Run: headless pygame with SDL's dummy video driver; simulated clock (each Clock.tick advances the game by its frame time, no real sleeping); random seed 0; keys injected as events and as key.get_pressed() state; mouse plan: one left click at the window centre at the start of phase 2, then a move to the lower-right quarter at the start of phase 3; restart key R tapped at the start of phases 3 and 4.
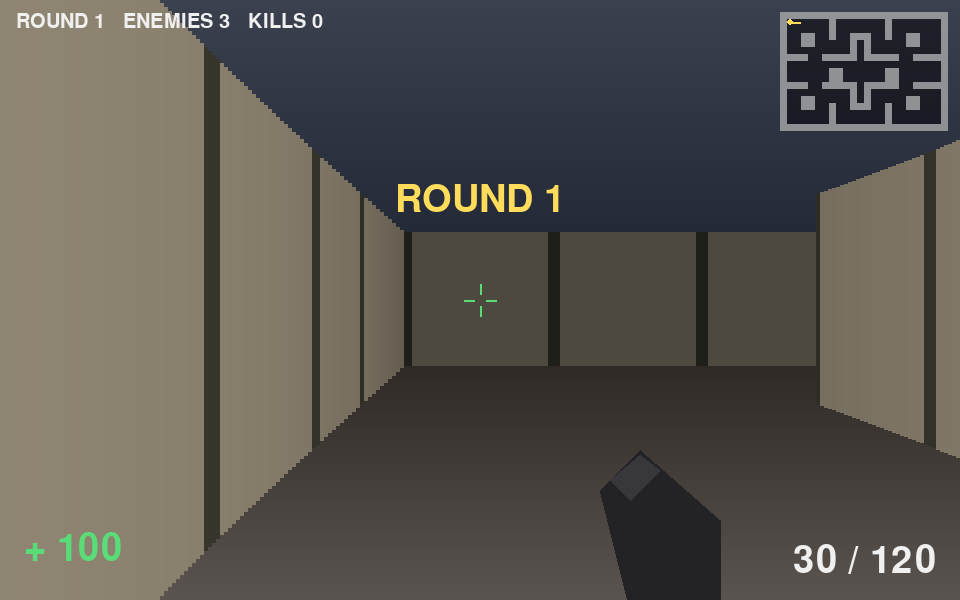
Frame 1 of 4 · flips 1–60 · no input
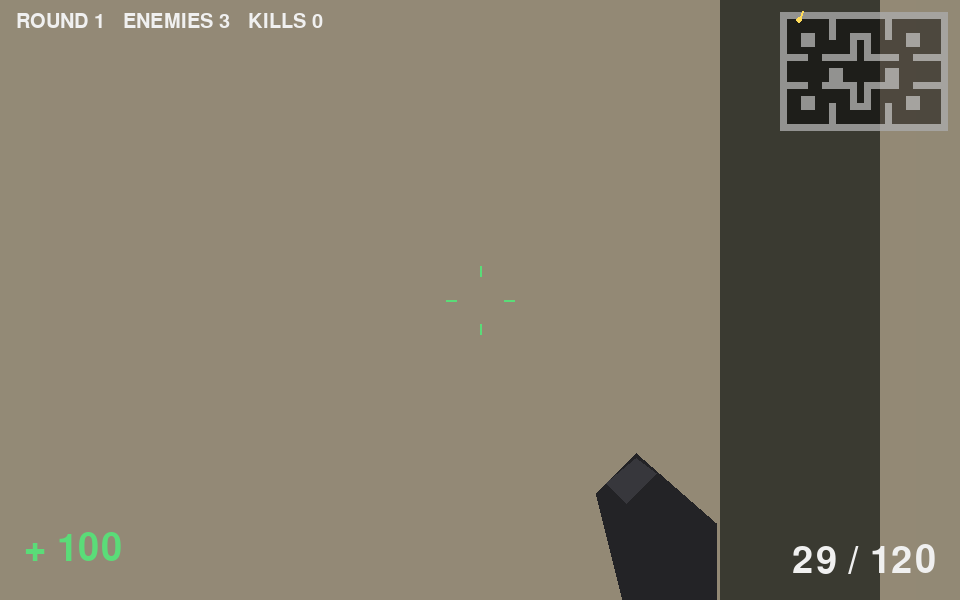
Frame 2 of 4 · flips 61–180 · clicked the window centre · tapped SPACE, RETURN · held RIGHT (→), D
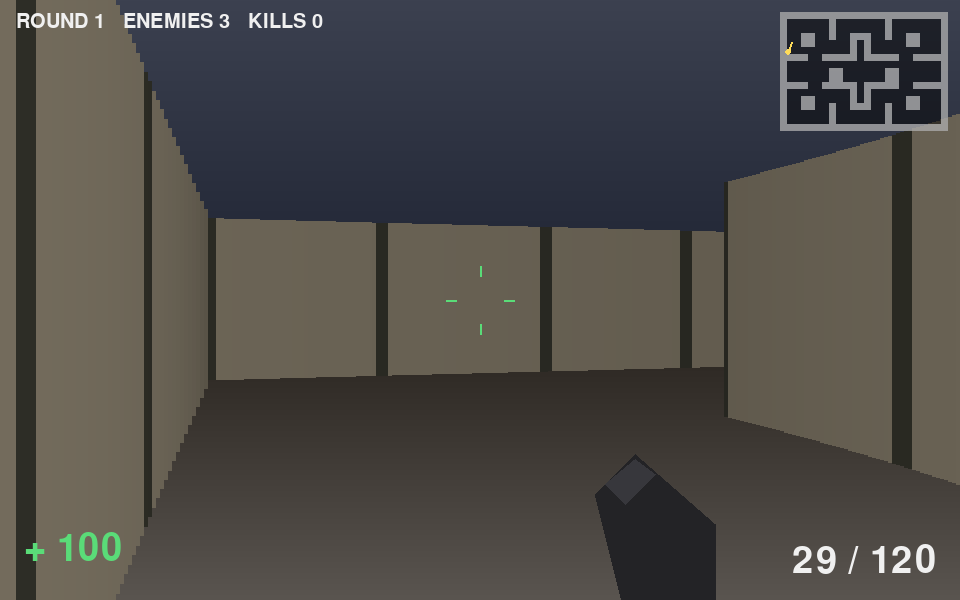
Frame 3 of 4 · flips 181–300 · moved the mouse to the lower-right quarter · tapped R · held DOWN (↓), S
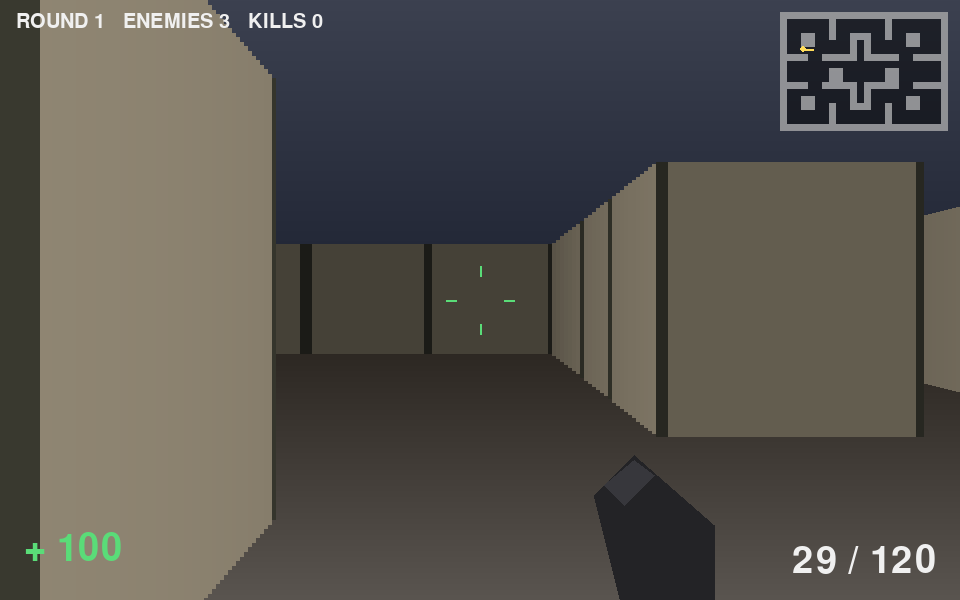
Frame 4 of 4 · flips 301–420 · tapped R · held LEFT (←), A, UP (↑), W

The pygame program that drew these frames:

"""
스트라이크 존 - 1인칭 총게임 (레이캐스팅 FPS)

규칙:
    - 맵 곳곳에 숨어 있는 적을 모두 쓰러뜨리면 라운드 승리.
    - 라운드가 올라갈수록 적이 많아져요.
    - 체력이 0이 되면 게임 오버.

조작:
    W A S D      : 앞/왼쪽/뒤/오른쪽 이동
    마우스       : 시점 돌리기 (←/→ 방향키도 가능)
    마우스 왼쪽  : 사격 (꾹 누르면 연사, 연사할수록 총구가 위로 튀어요)
    R            : 재장전
    ESC          : 종료

팁:
    - 머리를 맞히면 한 방(HEADSHOT)!
    - 멀리 있는 적은 연사 대신 끊어 쏘는 게 잘 맞아요.
    - 움직이면서 쏘면 총알이 더 많이 퍼져요.

실행 방법:
    pip install pygame
    python shooter.py

원리 (레이캐스팅):
    화면을 세로 줄 여러 개로 나누고, 줄마다 플레이어 눈에서 광선(ray)을 쏴서
    벽까지의 거리를 재요. 가까운 벽은 길게, 먼 벽은 짧게 그리면 3D처럼 보여요.
"""

import math
import random

import pygame

# ---------------------------------------------------------------
# 화면 / 게임 설정값
# ---------------------------------------------------------------
WIDTH, HEIGHT = 960, 600
FPS = 60
FOV = math.radians(66)            # 시야각 (넓을수록 많이 보여요)
COL_W = 4                         # 세로 줄 하나의 폭(px). 작을수록 선명하지만 느려져요
NUM_RAYS = WIDTH // COL_W
PROJ = (WIDTH / 2) / math.tan(FOV / 2)   # 거리 → 화면 크기로 바꿀 때 쓰는 값
MAX_DEPTH = 30

MOVE_SPEED = 3.2                  # 1초에 몇 칸 움직이는지
TURN_SPEED = 2.6                  # 방향키로 돌 때 속도
MOUSE_SENS = 0.0025               # 마우스 감도

MAG_SIZE = 30                     # 탄창 하나에 든 총알
RESERVE_AMMO = 120                # 여분 총알
FIRE_DELAY = 0.1                  # 연사 간격(초)
RELOAD_TIME = 1.8
BODY_DAMAGE = 34                  # 몸통: 3발이면 쓰러짐
HEAD_DAMAGE = 100                 # 머리: 한 방

ENEMY_HP = 100
ENEMY_SPEED = 1.4
ENEMY_SIGHT = 12                  # 적이 플레이어를 알아보는 거리
ENEMY_REACTION = 0.7              # 적이 처음 발견하고 쏘기까지 걸리는 시간

# 맵: '#' 벽, '.' 바닥, 'P' 플레이어 시작 위치, 'E' 적이 나타날 수 있는 위치
GAME_MAP = [
    "########################",
    "#P.....#.......#.......#",
    "#......#.......#...E...#",
    "#..##..#..###..#..##...#",
    "#..##.....#E#.....##...#",
    "#.........#.#..........#",
    "####..#####.#####..#####",
    "#......................#",
    "#..E...##......##...E..#",
    "#......##......##......#",
    "####..#####.#####..#####",
    "#.........#.#..........#",
    "#..##.....#E#.....##...#",
    "#..##..#..###..#..##.E.#",
    "#..E...#.......#.......#",
    "#......#...E...#.......#",
    "########################",
]
MAP_W, MAP_H = len(GAME_MAP[0]), len(GAME_MAP)

WHITE = (240, 240, 240)
RED = (230, 50, 50)
YELLOW = (255, 220, 90)
GREEN = (90, 220, 120)
BLACK = (0, 0, 0)


# ---------------------------------------------------------------
# 맵 관련 도우미 함수
# ---------------------------------------------------------------
def is_wall(x, y):
    """(x, y) 위치가 벽이면 True. 맵 바깥도 벽으로 취급해요."""
    col, row = int(x), int(y)
    if not (0 <= col < MAP_W and 0 <= row < MAP_H):
        return True
    return GAME_MAP[row][col] == "#"


def find_cells(letter):
    """맵에서 특정 글자가 있는 칸들의 '가운데 좌표' 목록"""
    cells = []
    for row, line in enumerate(GAME_MAP):
        for col, ch in enumerate(line):
            if ch == letter:
                cells.append((col + 0.5, row + 0.5))
    return cells


def can_see(a, b):
    """a에서 b까지 벽에 가리지 않고 직선으로 보이면 True"""
    dist = a.distance_to(b)
    steps = int(dist / 0.1) + 1
    for i in range(1, steps):
        p = a.lerp(b, i / steps)
        if is_wall(p.x, p.y):
            return False
    return True


def move_with_collision(pos, delta, radius=0.2):
    """벽을 뚫지 않게 움직이기. x와 y를 따로 검사해서 벽을 따라 미끄러지게 해요."""
    new_x = pos.x + delta.x
    side_x = new_x + math.copysign(radius, delta.x) if delta.x else new_x
    if not is_wall(side_x, pos.y):
        pos.x = new_x
    new_y = pos.y + delta.y
    side_y = new_y + math.copysign(radius, delta.y) if delta.y else new_y
    if not is_wall(pos.x, side_y):
        pos.y = new_y


def cast_ray(px, py, angle):
    """한 방향으로 광선을 쏴서 벽까지의 거리를 구해요 (DDA 알고리즘).

    돌려주는 값: (거리, 세로벽인지 여부, 벽에 맞은 위치 0~1)
    """
    dx, dy = math.cos(angle), math.sin(angle)
    map_x, map_y = int(px), int(py)
    # 광선이 격자 한 칸을 가로지르는 데 필요한 길이
    delta_x = abs(1 / dx) if dx != 0 else 1e30
    delta_y = abs(1 / dy) if dy != 0 else 1e30

    if dx < 0:
        step_x, side_x = -1, (px - map_x) * delta_x
    else:
        step_x, side_x = 1, (map_x + 1 - px) * delta_x
    if dy < 0:
        step_y, side_y = -1, (py - map_y) * delta_y
    else:
        step_y, side_y = 1, (map_y + 1 - py) * delta_y

    # 가까운 격자선부터 하나씩 넘어가며 벽을 만날 때까지 반복
    vertical = False
    for _ in range(MAX_DEPTH * 2):
        if side_x < side_y:
            dist = side_x
            side_x += delta_x
            map_x += step_x
            vertical = True
        else:
            dist = side_y
            side_y += delta_y
            map_y += step_y
            vertical = False
        if is_wall(map_x, map_y):
            hit = py + dy * dist if vertical else px + dx * dist
            return dist, vertical, hit - math.floor(hit)
    return MAX_DEPTH, False, 0.0


def angle_diff(a, b):
    """두 각도의 차이를 -π ~ π 범위로"""
    return (a - b + math.pi) % (2 * math.pi) - math.pi


# ---------------------------------------------------------------
# 적 그림 만들기 (이미지 파일 없이 도형으로 그려요)
# ---------------------------------------------------------------
def make_soldier_image(flash=False, hurt=False):
    img = pygame.Surface((60, 120), pygame.SRCALPHA)
    uniform = (200, 200, 200) if hurt else (70, 85, 60)
    vest = (200, 200, 200) if hurt else (45, 50, 40)
    skin = (230, 200, 170)
    pygame.draw.rect(img, (40, 40, 45), (18, 80, 10, 40))      # 왼다리
    pygame.draw.rect(img, (40, 40, 45), (32, 80, 10, 40))      # 오른다리
    pygame.draw.rect(img, uniform, (12, 32, 36, 52), border_radius=6)   # 몸통
    pygame.draw.rect(img, vest, (16, 38, 28, 30), border_radius=4)      # 조끼
    pygame.draw.circle(img, skin, (30, 20), 12)                # 얼굴
    pygame.draw.rect(img, (50, 60, 45), (17, 4, 26, 12), border_radius=6)  # 헬멧
    pygame.draw.rect(img, BLACK, (24, 18, 12, 4))              # 고글
    pygame.draw.rect(img, (25, 25, 25), (26, 52, 30, 7))       # 총
    if flash:
        pygame.draw.circle(img, YELLOW, (56, 55), 8)           # 총구 불꽃
    return img


class Enemy:
    def __init__(self, x, y):
        self.pos = pygame.Vector2(x, y)
        self.hp = ENEMY_HP
        self.dir = pygame.Vector2(1, 0).rotate(random.uniform(0, 360))
        self.spotted = 0.0        # 플레이어를 보고 있던 시간
        self.shoot_timer = 0.0
        self.flash_timer = 0.0    # 총구 불꽃 표시 시간
        self.hurt_timer = 0.0     # 맞았을 때 하얗게 번쩍이는 시간

    def update(self, dt, player):
        """적 행동. 플레이어에게 준 피해량을 돌려줘요."""
        self.flash_timer -= dt
        self.hurt_timer -= dt
        dist = self.pos.distance_to(player.pos)
        sees = dist < ENEMY_SIGHT and can_see(self.pos, player.pos)

        if not sees:
            # 못 봤을 때: 어슬렁거리다가 벽에 막히면 방향 바꾸기
            self.spotted = 0.0
            before = pygame.Vector2(self.pos)
            move_with_collision(self.pos, self.dir * ENEMY_SPEED * 0.6 * dt)
            if self.pos == before or random.random() < 0.005:
                self.dir = pygame.Vector2(1, 0).rotate(random.uniform(0, 360))
            return 0

        # 봤을 때: 너무 멀면 다가오고, 반응 시간이 지나면 쏘기
        self.spotted += dt
        if dist > 4:
            move_with_collision(self.pos, (player.pos - self.pos).normalize() * ENEMY_SPEED * dt)
        if self.spotted < ENEMY_REACTION:
            return 0

        self.shoot_timer -= dt
        if self.shoot_timer > 0:
            return 0
        self.shoot_timer = random.uniform(0.35, 0.9)
        self.flash_timer = 0.08
        # 멀수록, 플레이어가 움직일수록 잘 안 맞아요
        chance = max(0.12, 0.65 - dist * 0.045 - (0.15 if player.moving else 0))
        if random.random() < chance:
            return random.randint(7, 13)
        return 0


class Player:
    def __init__(self, x, y):
        self.pos = pygame.Vector2(x, y)
        self.angle = 0.0
        self.hp = 100
        self.moving = False

    def update(self, dt, keys, mouse_dx):
        self.angle += mouse_dx * MOUSE_SENS
        if keys[pygame.K_LEFT]:
            self.angle -= TURN_SPEED * dt
        if keys[pygame.K_RIGHT]:
            self.angle += TURN_SPEED * dt

        forward = pygame.Vector2(math.cos(self.angle), math.sin(self.angle))
        right = pygame.Vector2(-forward.y, forward.x)
        move = pygame.Vector2(0, 0)
        if keys[pygame.K_w] or keys[pygame.K_UP]:
            move += forward
        if keys[pygame.K_s] or keys[pygame.K_DOWN]:
            move -= forward
        if keys[pygame.K_d]:
            move += right
        if keys[pygame.K_a]:
            move -= right
        self.moving = move.length() > 0
        if self.moving:
            move_with_collision(self.pos, move.normalize() * MOVE_SPEED * dt)


class Gun:
    """총알 수, 재장전, 반동을 관리"""

    def __init__(self):
        self.mag = MAG_SIZE
        self.reserve = RESERVE_AMMO
        self.cooldown = 0.0
        self.reload_left = 0.0
        self.recoil = 0.0          # 총구가 위로 튄 정도(px)
        self.since_shot = 1.0
        self.kick = 0.0            # 화면 아래 총이 뒤로 밀리는 효과

    def reload(self):
        if self.reload_left == 0 and self.mag < MAG_SIZE and self.reserve > 0:
            self.reload_left = RELOAD_TIME

    def update(self, dt):
        self.cooldown = max(0.0, self.cooldown - dt)
        self.since_shot += dt
        self.kick = max(0.0, self.kick - dt * 8)
        if self.since_shot > 0.15:                     # 안 쏘면 반동이 서서히 돌아와요
            self.recoil = max(0.0, self.recoil - 140 * dt)
        if self.reload_left > 0:
            self.reload_left -= dt
            if self.reload_left <= 0:
                self.reload_left = 0.0
                need = MAG_SIZE - self.mag
                taken = min(need, self.reserve)
                self.mag += taken
                self.reserve -= taken

    def try_fire(self):
        """쏠 수 있으면 총알 하나를 쓰고 True"""
        if self.cooldown > 0 or self.reload_left > 0:
            return False
        if self.mag == 0:
            self.reload()
            return False
        self.mag -= 1
        self.cooldown = FIRE_DELAY
        self.since_shot = 0.0
        self.recoil = min(80.0, self.recoil + 7)
        self.kick = 1.0
        return True


class Game:
    def __init__(self):
        self.soldier = make_soldier_image()
        self.soldier_flash = make_soldier_image(flash=True)
        self.soldier_hurt = make_soldier_image(hurt=True)
        self.background = self.make_background()
        self.spawn_points = find_cells("E")
        self.zbuffer = [MAX_DEPTH] * NUM_RAYS
        self.reset()

    @staticmethod
    def make_background():
        """천장과 바닥을 그라데이션으로 미리 그려두기"""
        bg = pygame.Surface((WIDTH, HEIGHT))
        for y in range(HEIGHT // 2):
            t = y / (HEIGHT / 2)
            pygame.draw.line(bg, (int(60 - 30 * t), int(65 - 30 * t), int(80 - 30 * t)), (0, y), (WIDTH, y))
        for y in range(HEIGHT // 2, HEIGHT):
            t = (y - HEIGHT / 2) / (HEIGHT / 2)
            c = int(35 + 55 * t)
            pygame.draw.line(bg, (c, c - 5, c - 10), (0, y), (WIDTH, y))
        return bg

    def reset(self):
        self.round = 1
        self.kills = 0
        self.game_over = False
        self.start_round()

    def start_round(self):
        start = find_cells("P")[0]
        self.player = Player(*start)
        self.gun = Gun()
        count = min(len(self.spawn_points), 2 + self.round)
        self.enemies = [Enemy(*p) for p in random.sample(self.spawn_points, count)]
        self.banner = f"ROUND {self.round}"
        self.banner_timer = 2.0
        self.round_clear_timer = 0.0
        self.damage_flash = 0.0
        self.hitmarker = 0.0
        self.hitmarker_kill = False
        self.feed = []             # 화면 오른쪽 위 킬 로그: [글자, 남은 시간]

    # ----- 게임 진행 -----
    def update(self, dt, keys, mouse_dx, mouse_down):
        self.banner_timer -= dt
        self.damage_flash = max(0.0, self.damage_flash - dt * 2)
        self.hitmarker = max(0.0, self.hitmarker - dt)
        self.feed = [[text, t - dt] for text, t in self.feed if t - dt > 0]
        if self.game_over:
            return

        if self.round_clear_timer > 0:
            self.round_clear_timer -= dt
            if self.round_clear_timer <= 0:
                self.round += 1
                self.start_round()
            return

        self.player.update(dt, keys, mouse_dx)
        self.gun.update(dt)
        if keys[pygame.K_r]:
            self.gun.reload()
        if mouse_down and self.gun.try_fire():
            self.shoot()

        for enemy in self.enemies:
            damage = enemy.update(dt, self.player)
            if damage:
                self.player.hp -= damage
                self.damage_flash = 0.6
        if self.player.hp <= 0:
            self.player.hp = 0
            self.game_over = True

        if not self.enemies:
            self.round_clear_timer = 2.5
            self.banner = "ROUND CLEAR"
            self.banner_timer = 2.5

    def aim_point(self):
        """반동이 적용된 조준점(화면 좌표)"""
        return WIDTH / 2, HEIGHT / 2 - self.gun.recoil

    def shoot(self):
        """총알 한 발: 조준점에 걸린 가장 가까운 적을 맞혀요."""
        spread = 3 + self.gun.recoil * 0.25 + (18 if self.player.moving else 0)
        ax, ay = self.aim_point()
        ax += random.uniform(-spread, spread)
        ay += random.uniform(-spread, spread) * 0.5

        target, target_dist, headshot = None, None, False
        for enemy in self.enemies:
            box = self.project(enemy)
            if not box:
                continue
            sx, top, bottom, w, perp = box
            if not (sx - w / 2 <= ax <= sx + w / 2 and top <= ay <= bottom):
                continue
            col = int(ax // COL_W)
            if 0 <= col < NUM_RAYS and perp > self.zbuffer[col]:
                continue                      # 벽 뒤에 숨어 있음
            if target is None or perp < target_dist:
                target, target_dist = enemy, perp
                headshot = ay < top + (bottom - top) * 0.2   # 위쪽 20% = 머리

        if target is None:
            return
        target.hp -= HEAD_DAMAGE if headshot else BODY_DAMAGE
        target.hurt_timer = 0.08
        target.spotted = max(target.spotted, ENEMY_REACTION)   # 맞으면 바로 반격
        self.hitmarker = 0.15
        self.hitmarker_kill = target.hp <= 0
        if target.hp <= 0:
            self.enemies.remove(target)
            self.kills += 1
            self.feed.append(["HEADSHOT!" if headshot else "ENEMY DOWN", 2.5])

    def project(self, enemy):
        """적의 월드 위치 → 화면 위치/크기. 시야 밖이면 None"""
        offset = enemy.pos - self.player.pos
        dist = offset.length()
        rel = angle_diff(math.atan2(offset.y, offset.x), self.player.angle)
        if dist < 0.1 or abs(rel) > FOV / 2 + 0.3:
            return None
        perp = max(0.2, dist * math.cos(rel))
        size = PROJ / perp                    # 이 거리에서 벽 높이(px)
        sx = (rel + FOV / 2) / FOV * WIDTH
        bottom = HEIGHT / 2 + size / 2
        top = bottom - size * 0.9
        return sx, top, bottom, size * 0.45, perp

    # ----- 화면 그리기 -----
    def draw(self, screen, font, big_font):
        screen.blit(self.background, (0, 0))
        self.draw_walls(screen)
        self.draw_enemies(screen)
        self.draw_gun(screen)
        self.draw_hud(screen, font, big_font)

    def draw_walls(self, screen):
        p = self.player
        for i in range(NUM_RAYS):
            ray_angle = p.angle - FOV / 2 + FOV * (i + 0.5) / NUM_RAYS
            dist, vertical, wall_x = cast_ray(p.pos.x, p.pos.y, ray_angle)
            perp = max(0.01, dist * math.cos(ray_angle - p.angle))   # 물고기 눈 왜곡 보정
            self.zbuffer[i] = perp
            h = min(HEIGHT * 3, PROJ / perp)
            # 멀수록 어둡게, 세로벽은 살짝 더 어둡게 → 입체감
            shade = max(0.18, 1 - perp / 16) * (0.8 if vertical else 1.0)
            base = (60, 60, 50) if wall_x < 0.04 or wall_x > 0.96 else (150, 140, 120)
            color = tuple(int(c * shade) for c in base)
            pygame.draw.rect(screen, color, (i * COL_W, HEIGHT / 2 - h / 2, COL_W, h))

    def draw_enemies(self, screen):
        # 먼 적부터 그려야 가까운 적이 앞에 보여요
        boxes = []
        for enemy in self.enemies:
            box = self.project(enemy)
            if box:
                boxes.append((box, enemy))
        boxes.sort(key=lambda item: -item[0][4])

        for (sx, top, bottom, w, perp), enemy in boxes:
            if enemy.hurt_timer > 0:
                img = self.soldier_hurt
            elif enemy.flash_timer > 0:
                img = self.soldier_flash
            else:
                img = self.soldier
            h = bottom - top
            sprite = pygame.transform.scale(img, (max(1, int(w)), max(1, int(h))))
            x0 = int(sx - w / 2)
            # 세로 줄 단위로 그리면서, 벽보다 뒤에 있는 부분은 건너뛰어요
            for col in range(max(0, x0 // COL_W), min(NUM_RAYS, int(sx + w / 2) // COL_W + 1)):
                if perp < self.zbuffer[col]:
                    cx = col * COL_W
                    screen.blit(sprite, (cx, top), area=pygame.Rect(cx - x0, 0, COL_W, h))

    def draw_gun(self, screen):
        # 걸을 때 총이 살짝 흔들리고, 쏠 때 뒤로 밀려요
        t = pygame.time.get_ticks() / 1000
        bob = math.sin(t * 10) * 6 if self.player.moving else 0
        down = 120 if self.gun.reload_left > 0 else 0
        x = WIDTH / 2 + 120 + bob
        y = HEIGHT - 150 + abs(bob) + self.gun.kick * 18 + down
        pygame.draw.polygon(screen, (35, 35, 38), [(x, y + 40), (x + 40, y), (x + 120, y + 70),
                                                   (x + 120, y + 160), (x + 30, y + 160)])
        pygame.draw.polygon(screen, (55, 55, 60), [(x + 10, y + 30), (x + 40, y + 5),
                                                   (x + 60, y + 20), (x + 30, y + 50)])
        if self.gun.kick > 0.6:
            pygame.draw.circle(screen, YELLOW, (int(x + 22), int(y + 18)), 16)
            pygame.draw.circle(screen, WHITE, (int(x + 22), int(y + 18)), 7)

    def draw_hud(self, screen, font, big_font):
        # 맞았을 때 화면이 붉게
        if self.damage_flash > 0:
            overlay = pygame.Surface((WIDTH, HEIGHT), pygame.SRCALPHA)
            overlay.fill((200, 0, 0, int(110 * self.damage_flash)))
            screen.blit(overlay, (0, 0))

        # 조준선: 반동만큼 위로, 퍼짐만큼 벌어져요
        ax, ay = self.aim_point()
        gap = 6 + self.gun.recoil * 0.25 + (18 if self.player.moving else 0)
        for dx, dy in ((1, 0), (-1, 0), (0, 1), (0, -1)):
            start = (ax + dx * gap, ay + dy * gap)
            end = (ax + dx * (gap + 10), ay + dy * (gap + 10))
            pygame.draw.line(screen, GREEN, start, end, 2)
        if self.hitmarker > 0:
            color = RED if self.hitmarker_kill else WHITE
            for dx, dy in ((1, 1), (-1, 1), (1, -1), (-1, -1)):
                pygame.draw.line(screen, color, (ax + dx * 5, ay + dy * 5), (ax + dx * 12, ay + dy * 12), 2)

        # 왼쪽 아래 체력, 오른쪽 아래 총알
        hp_color = GREEN if self.player.hp > 40 else RED
        screen.blit(big_font.render(f"+ {self.player.hp}", True, hp_color), (24, HEIGHT - 70))
        ammo = "RELOADING..." if self.gun.reload_left > 0 else f"{self.gun.mag} / {self.gun.reserve}"
        image = big_font.render(ammo, True, WHITE)
        screen.blit(image, image.get_rect(bottomright=(WIDTH - 24, HEIGHT - 20)))

        # 위쪽 정보
        info = f"ROUND {self.round}   ENEMIES {len(self.enemies)}   KILLS {self.kills}"
        screen.blit(font.render(info, True, WHITE), (16, 12))
        for i, (text, _) in enumerate(self.feed[-4:]):
            image = font.render(text, True, YELLOW)
            screen.blit(image, image.get_rect(topright=(WIDTH - 200, 12 + i * 26)))
        self.draw_minimap(screen)

        if self.banner_timer > 0:
            self.center_text(screen, big_font, self.banner, YELLOW, HEIGHT / 3)
        if self.game_over:
            self.center_text(screen, big_font, "YOU DIED", RED, HEIGHT / 2 - 40)
            self.center_text(screen, font, f"Round {self.round}  /  Kills {self.kills}", WHITE, HEIGHT / 2 + 10)
            self.center_text(screen, font, "R: retry   ESC: quit", WHITE, HEIGHT / 2 + 40)

    def draw_minimap(self, screen):
        cell = 7
        ox, oy = WIDTH - MAP_W * cell - 12, 12
        mini = pygame.Surface((MAP_W * cell, MAP_H * cell), pygame.SRCALPHA)
        mini.fill((0, 0, 0, 120))
        for row, line in enumerate(GAME_MAP):
            for col, ch in enumerate(line):
                if ch == "#":
                    pygame.draw.rect(mini, (170, 170, 170, 200), (col * cell, row * cell, cell, cell))
        screen.blit(mini, (ox, oy))
        p = self.player.pos * cell + (ox, oy)
        look = p + pygame.Vector2(math.cos(self.player.angle), math.sin(self.player.angle)) * 10
        pygame.draw.line(screen, YELLOW, p, look, 2)
        pygame.draw.circle(screen, YELLOW, p, 3)

    @staticmethod
    def center_text(screen, font, text, color, y):
        image = font.render(text, True, color)
        screen.blit(image, image.get_rect(center=(WIDTH / 2, y)))


def main():
    pygame.init()
    screen = pygame.display.set_mode((WIDTH, HEIGHT))
    pygame.display.set_caption("Strike Zone")
    clock = pygame.time.Clock()
    font = pygame.font.Font(None, 30)
    big_font = pygame.font.Font(None, 56)

    # 마우스를 창 안에 가두고 커서 숨기기 (FPS 게임처럼)
    pygame.event.set_grab(True)
    pygame.mouse.set_visible(False)
    pygame.mouse.get_rel()

    game = Game()
    running = True
    while running:
        dt = min(0.05, clock.tick(FPS) / 1000)
        for event in pygame.event.get():
            if event.type == pygame.QUIT:
                running = False
            elif event.type == pygame.KEYDOWN:
                if event.key == pygame.K_ESCAPE:
                    running = False
                elif event.key == pygame.K_r and game.game_over:
                    game.reset()

        mouse_dx = pygame.mouse.get_rel()[0]
        mouse_down = pygame.mouse.get_pressed()[0]
        game.update(dt, pygame.key.get_pressed(), mouse_dx, mouse_down)
        game.draw(screen, font, big_font)
        pygame.display.flip()

    pygame.quit()


if __name__ == "__main__":
    main()
